Image classification data set "corn_leaf_diseases" (Zekken23/Dataset-skripsi-corn-disease on GitHub). Class labels (4): common rust, corn leaf blight, gray leaf spot, insects damage.

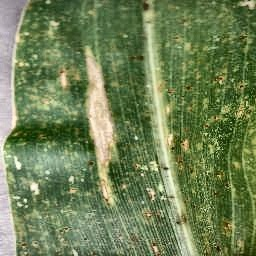
Label: corn leaf blight

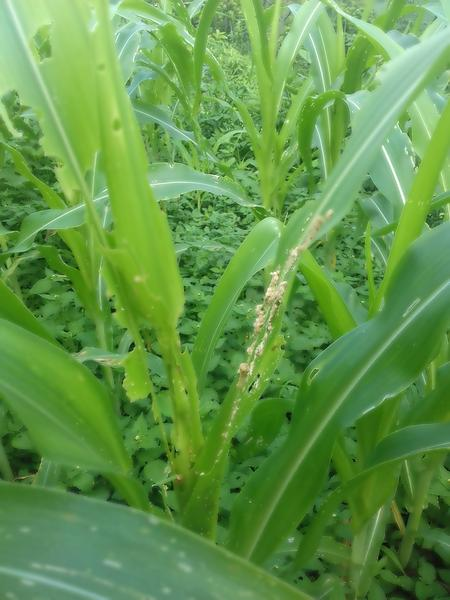
Label: insects damage

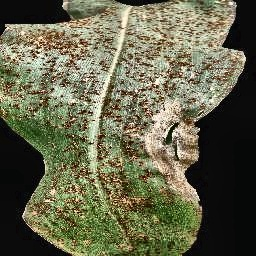
Label: common rust

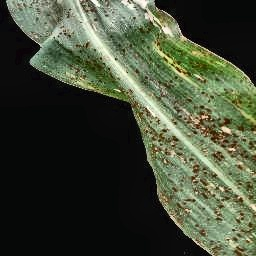
Label: common rust

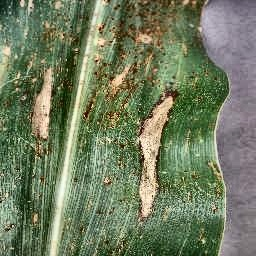
Label: corn leaf blight

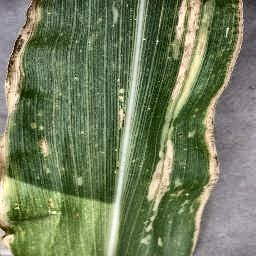
Label: gray leaf spot
